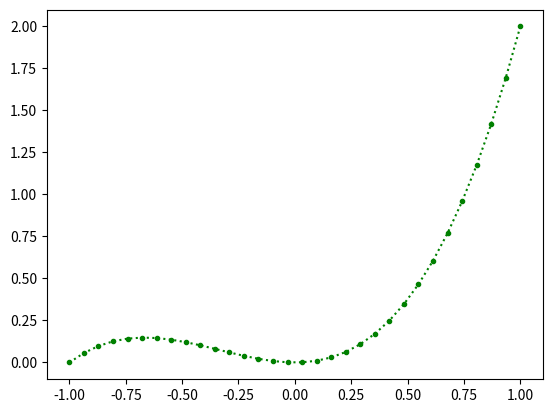

Generate this figure with matplotlib:
import numpy as np
import matplotlib.pyplot as plt

#UPPGIFT 2
#använder len(polynom) - 1 för attfå ut graden av polynomet
#skapar en lista x med alla x värden där polynomet ska räknas ut och plottas. 

def plotta_polynom(polynom, start, slut):
	x = np.linspace(start , slut, 2 + (len(polynom)-1) * 5 * (slut-start))
	plt.plot(x, np.polynomial.polynomial.polyval(x, polynom), 'g:.')
	plt.show()


plotta_polynom([0, 0, 1, 1], -1, 1)
